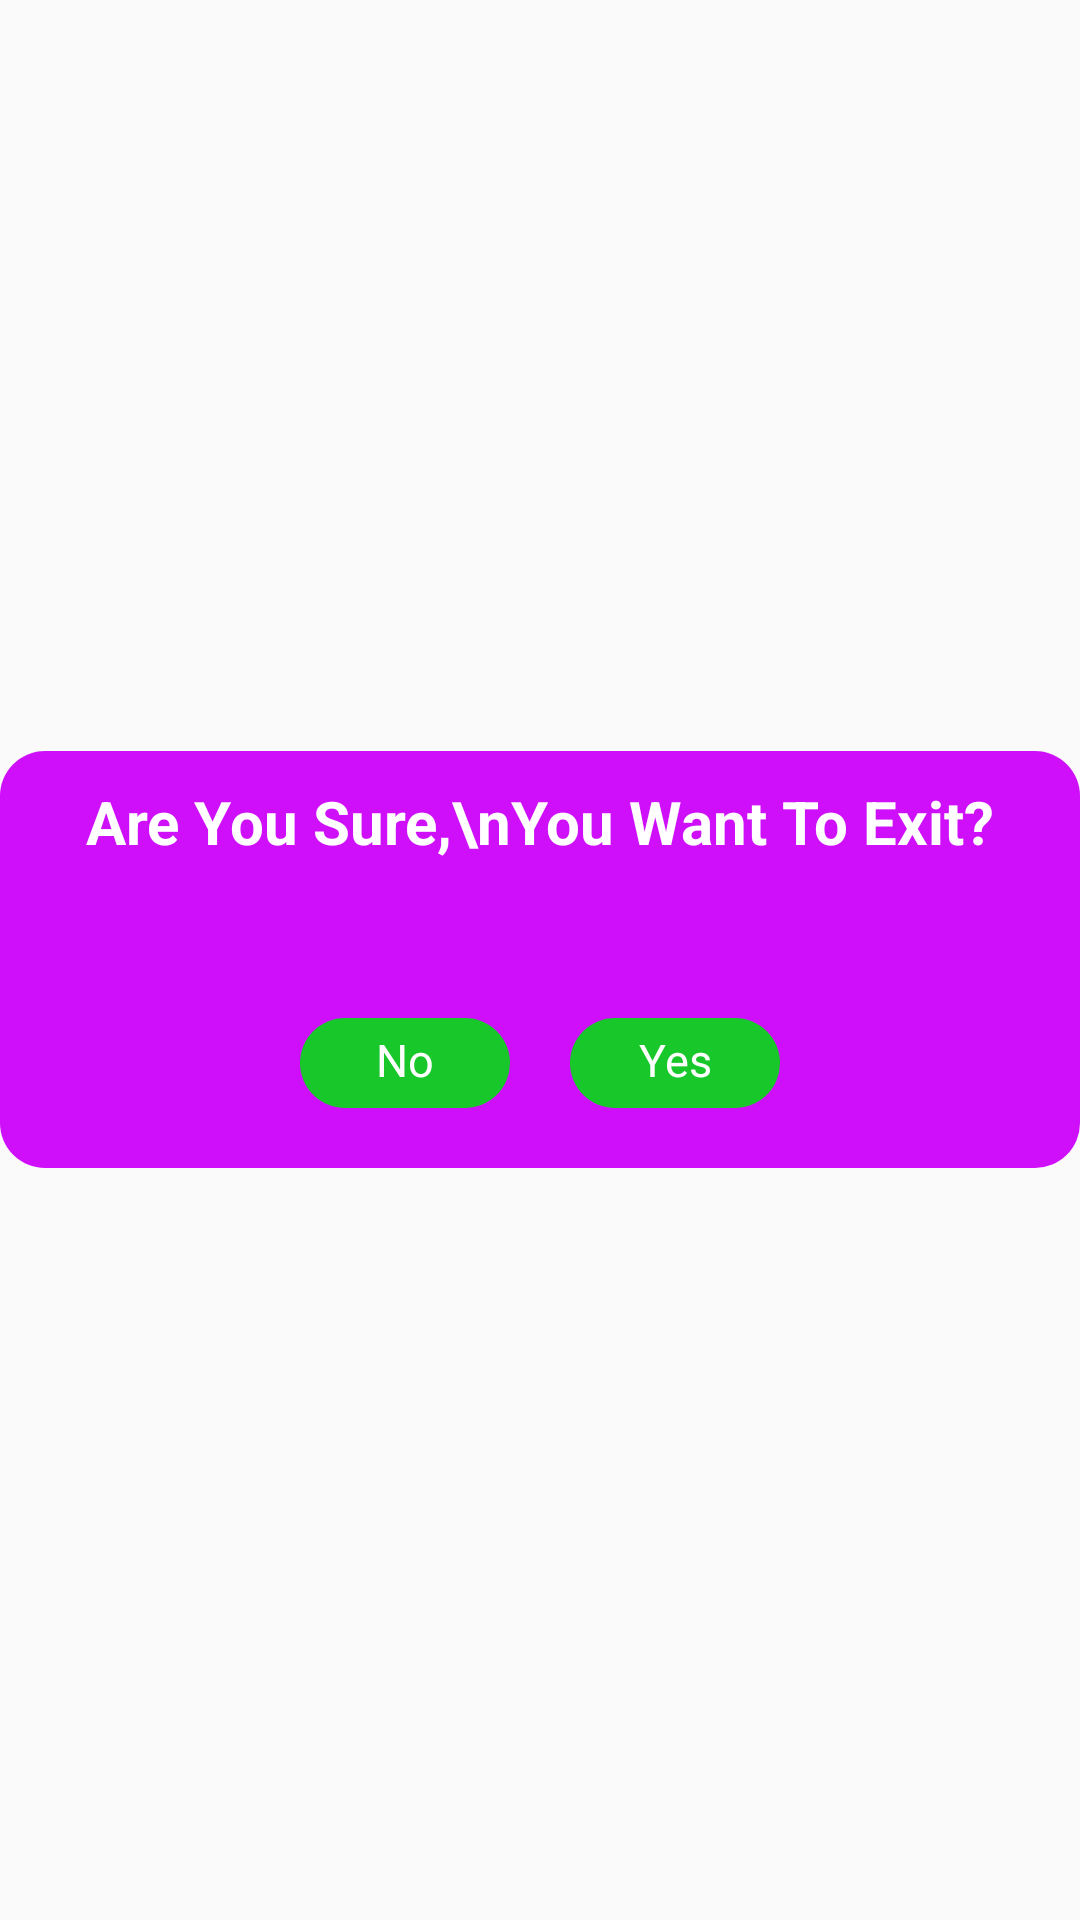

Android layout source for this screen:
<!-- AndroidManifest.xml: application theme Theme.KopaPlus -->
<!-- res/layout/exit_popup_lay.xml -->
<?xml version="1.0" encoding="utf-8"?>
<RelativeLayout xmlns:android="http://schemas.android.com/apk/res/android"
    android:layout_width="wrap_content"
    android:layout_height="wrap_content"
    android:layout_margin="10dp"
    android:gravity="center">

    <LinearLayout
        android:id="@+id/alertLay"
        android:layout_width="match_parent"
        android:layout_height="wrap_content"
        android:padding="10dp"
        android:background="@drawable/alert_bg"
        android:orientation="vertical">

        <LinearLayout
            android:layout_width="match_parent"
            android:layout_height="wrap_content"
            android:gravity="center"
            android:orientation="vertical">

            <TextView
                android:id="@+id/txt_msg"
                android:layout_width="match_parent"
                android:layout_height="wrap_content"
                android:layout_gravity="center"
                android:gravity="center"
                android:text="Are You Sure,\nYou Want To Exit?"
                android:textColor="@color/white"
                android:textSize="20dp"
                android:textStyle="bold" />

            <FrameLayout
                android:id="@+id/nativeAds"
                android:layout_width="match_parent"
                android:layout_height="wrap_content"
                android:layout_marginTop="9dp"
                android:layout_marginBottom="3dp"
                android:padding="5sp" />

            <LinearLayout
                android:layout_width="match_parent"
                android:layout_height="wrap_content"
                android:layout_marginTop="30dp"
                android:layout_marginBottom="10dp"
                android:gravity="center">

                <TextView
                    android:id="@+id/noBtn"
                    android:layout_width="70dp"
                    android:layout_height="30dp"
                    android:layout_marginRight="10dp"
                    android:background="@drawable/home_btn"
                    android:gravity="center"
                    android:paddingBottom="2dp"
                    android:text="No"
                    android:textColor="@color/white"
                    android:textSize="15dp" />


                <TextView
                    android:id="@+id/yesBtn"
                    android:layout_width="70dp"
                    android:layout_height="30dp"
                    android:layout_marginLeft="10dp"
                    android:background="@drawable/home_btn"
                    android:gravity="center"
                    android:paddingBottom="2dp"
                    android:text="Yes"
                    android:textColor="@color/white"
                    android:textSize="15dp" />

            </LinearLayout>


        </LinearLayout>


    </LinearLayout>


</RelativeLayout>
<!-- resources referenced by this layout -->
<resources>
  <color name="white">#FFFFFF</color>
  <!-- drawable alert_bg (drawable) -->
  <?xml version="1.0" encoding="utf-8"?>
  <shape xmlns:android="http://schemas.android.com/apk/res/android"
      android:shape="rectangle">
      <corners android:radius="15dp"/>
      <stroke
          android:width="0dp"
          android:color="@color/colorPrimary" />
      <solid android:color="@color/colorPrimary" />
  </shape>
  <!-- drawable home_btn (drawable) -->
  <?xml version="1.0" encoding="utf-8"?>
  <shape xmlns:android="http://schemas.android.com/apk/res/android"
      android:shape="rectangle">
      <corners android:radius="15dp"/>
      <stroke
          android:width="0dp"
          android:color="@color/colorAccent" />
      <solid android:color="@color/colorAccent" />
  </shape>
  <style name="Theme.KopaPlus" parent="Theme.AppCompat.DayNight.NoActionBar">
          
          <item name="colorPrimary">@color/purple_500</item>
          <item name="colorPrimaryDark">@color/purple_700</item>
          <item name="colorAccent">@color/colorAccent</item>
          
      </style>
  <color name="colorPrimary">#CF0FFA</color>
  <color name="colorAccent">#18c729</color>
  <color name="purple_500">#25282B</color>
  <color name="purple_700">#301268</color>
</resources>
